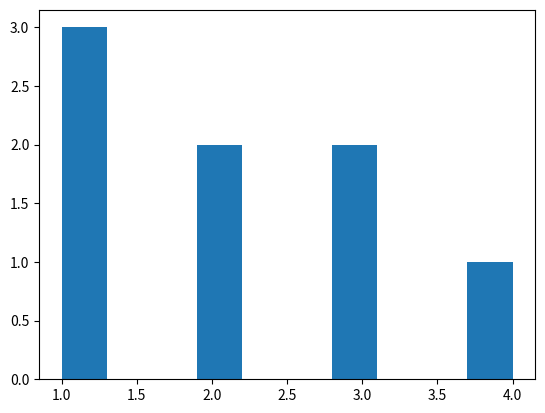

This chart was generated by the following Python code:
data = [1, 2, 1, 3, 3, 1, 4, 2]

from matplotlib import pyplot as plt
plt.hist(data)
plt.show()